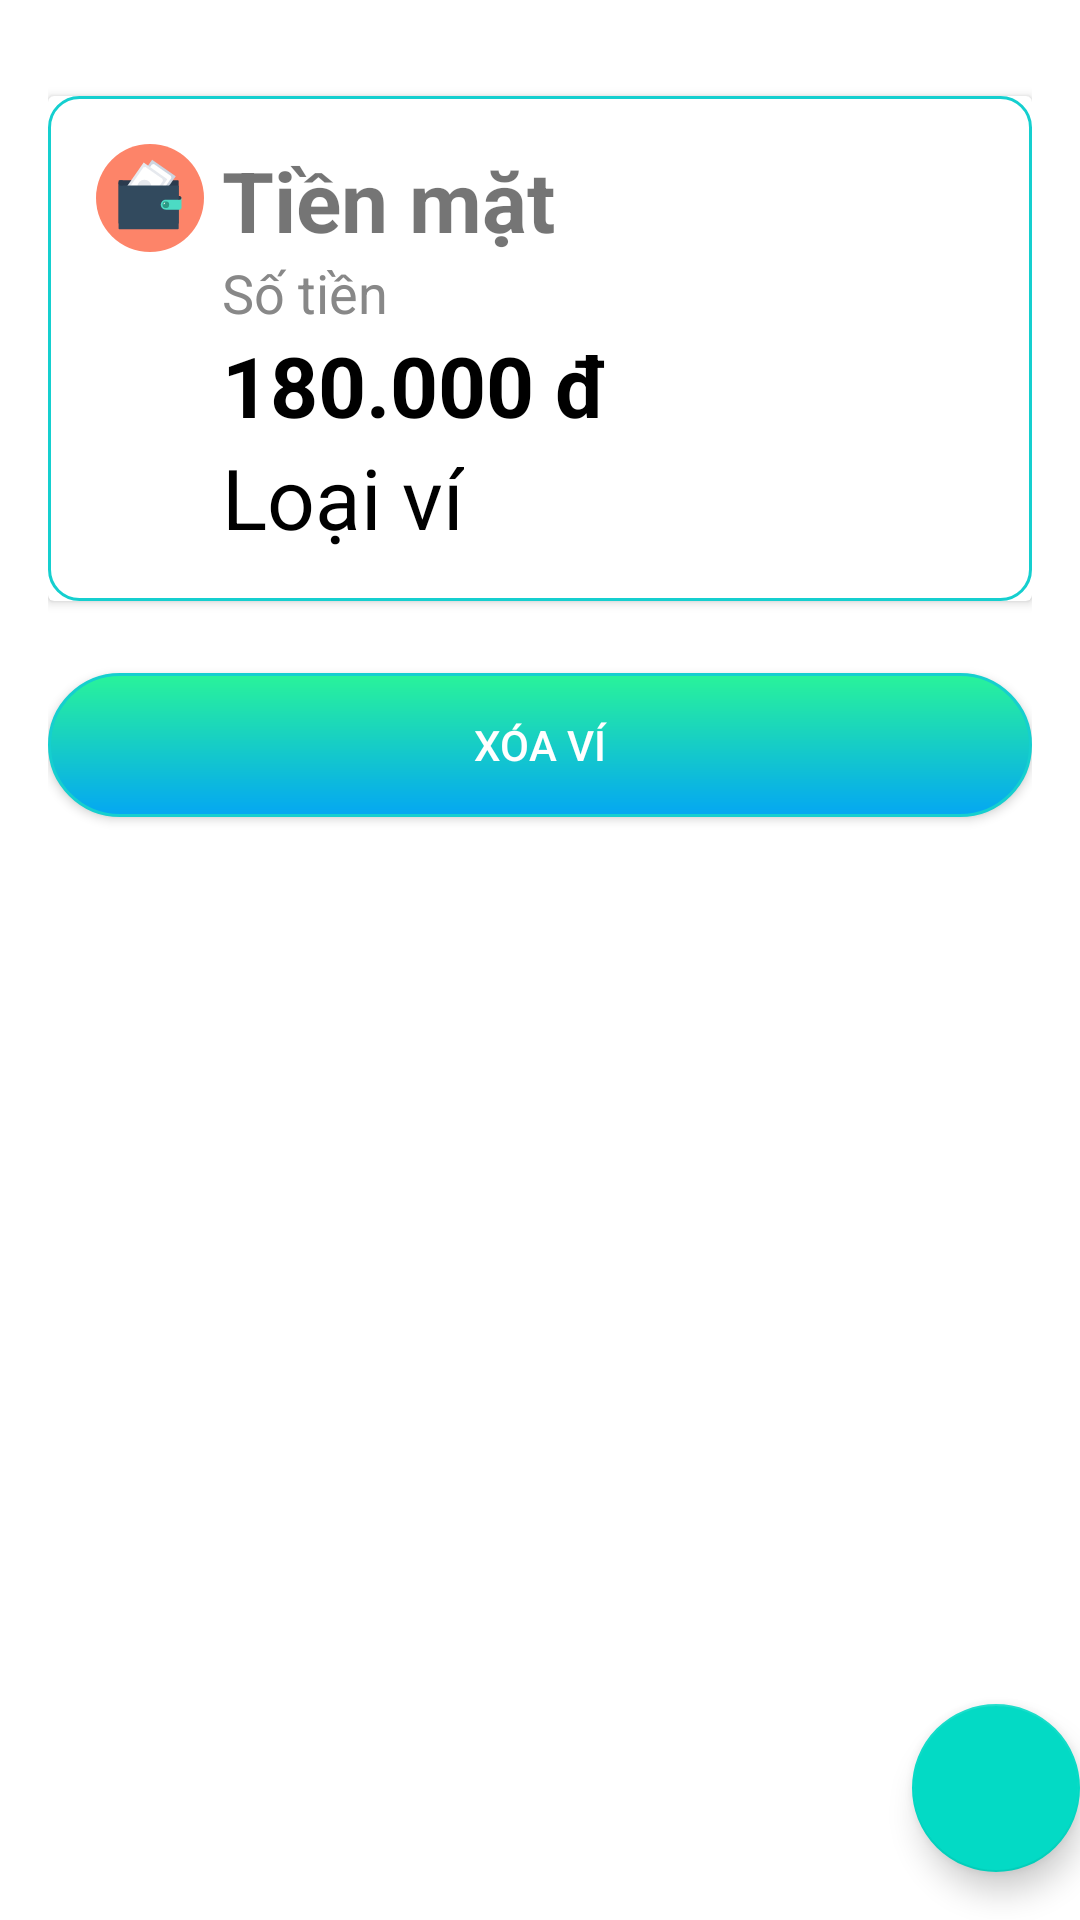

This screen was rendered from an Android layout file. Write that file and the resources it references.
<!-- AndroidManifest.xml: application theme Theme.Financial_management_app -->
<!-- res/layout/fragment_wallet_detail.xml -->
<?xml version="1.0" encoding="utf-8"?>
<FrameLayout xmlns:android="http://schemas.android.com/apk/res/android"
    android:layout_width="match_parent"
    android:layout_height="match_parent">

    <LinearLayout
        android:layout_width="match_parent"
        android:layout_height="match_parent"
        android:orientation="vertical"
        android:padding="16dp">

        <androidx.cardview.widget.CardView
            android:layout_width="match_parent"
            android:layout_height="wrap_content"
            android:layout_marginTop="16dp">

            <LinearLayout
                android:layout_width="match_parent"
                android:layout_height="match_parent"
                android:background="@drawable/rounded_border"
                android:orientation="vertical"
                android:padding="16dp">

                <LinearLayout
                    android:layout_width="match_parent"
                    android:layout_height="wrap_content"
                    android:orientation="horizontal">

                    <ImageView
                        android:layout_width="36dp"
                        android:layout_height="36dp"
                        android:src="@drawable/ic_wallet" />

                    <TextView
                        android:id="@+id/res_wallet_name"
                        android:layout_width="0dp"
                        android:layout_height="wrap_content"
                        android:layout_marginLeft="6dp"
                        android:layout_weight="1"
                        android:text="Tiền mặt"
                        android:textStyle="bold"
                        android:textSize="28sp" />

                </LinearLayout>


                <TextView
                    android:layout_width="wrap_content"
                    android:layout_height="wrap_content"
                    android:layout_marginLeft="42dp"
                    android:text="Số tiền"
                    android:textColor="#888888"
                    android:textSize="18sp" />

                <TextView
                    android:id="@+id/res_wallet_balance"
                    android:layout_width="wrap_content"
                    android:layout_height="wrap_content"
                    android:layout_marginLeft="42dp"
                    android:text="180.000 đ"
                    android:textColor="#000000"
                    android:textSize="28sp"
                    android:textStyle="bold" />

                <TextView
                    android:id="@+id/res_wallet_category"
                    android:layout_width="wrap_content"
                    android:layout_height="wrap_content"
                    android:layout_marginLeft="42dp"
                    android:text="Loại ví"
                    android:textColor="#000000"
                    android:textSize="28sp" />

            </LinearLayout>

        </androidx.cardview.widget.CardView>

        <androidx.appcompat.widget.AppCompatButton
            android:layout_width="match_parent"
            android:layout_height="wrap_content"
            android:text="Xóa ví"
            android:textColor="#FFFFFF"
            android:background="@drawable/btn_gradient_background"
            android:layout_marginTop="24dp" />

    </LinearLayout>

    <com.google.android.material.floatingactionbutton.FloatingActionButton
    android:id="@+id/fab_edit_wallet"
    android:layout_width="wrap_content"
    android:layout_height="wrap_content"
    android:layout_gravity="bottom|end"
    android:layout_marginEnd="@dimen/fab_margin"
    android:layout_marginBottom="16dp"
    android:src="@drawable/ic_edit" />

</FrameLayout>

































































































<!-- resources referenced by this layout -->
<resources>
  <!-- drawable btn_gradient_background (drawable) -->
  <?xml version="1.0" encoding="utf-8"?>
  <shape xmlns:android="http://schemas.android.com/apk/res/android">
      <gradient
          android:startColor="#04A7F2"
          android:endColor="#29F39A"
          android:angle="90"/>
      <corners android:radius="25dp"/>
      <stroke android:width="1dp" android:color="#15CFCF" /> 
  </shape>
  <!-- drawable ic_wallet: vector/xml drawable (drawable, 2758 chars, omitted) -->
  <!-- drawable rounded_border (drawable) -->
  <?xml version="1.0" encoding="utf-8"?>
  <shape xmlns:android="http://schemas.android.com/apk/res/android"
      android:shape="rectangle">
      <corners android:radius="10dp" /> 
      <stroke android:width="1dp" android:color="#15CFCF" /> 
  </shape>
  <style name="Theme.Financial_management_app" parent="Theme.MaterialComponents.DayNight.DarkActionBar">
          
          <item name="colorPrimary">@color/purple_500</item>
          <item name="colorPrimaryVariant">@color/purple_700</item>
          <item name="colorOnPrimary">@color/white</item>
          
          <item name="colorSecondary">@color/teal_200</item>
          <item name="colorSecondaryVariant">@color/teal_700</item>
          <item name="colorOnSecondary">@color/black</item>
          
          <item name="android:statusBarColor">?attr/colorPrimaryVariant</item>
          
      </style>
  <!-- not gathered from this repository: default colours our renderer supplied (Android Studio template values) -->
  <color name="purple_500">#FF6200EE</color>
  <color name="purple_700">#FF3700B3</color>
  <color name="teal_200">#FF03DAC5</color>
  <color name="teal_700">#FF018786</color>
  <color name="black">#FF000000</color>
  <color name="white">#FFFFFFFF</color>
</resources>
